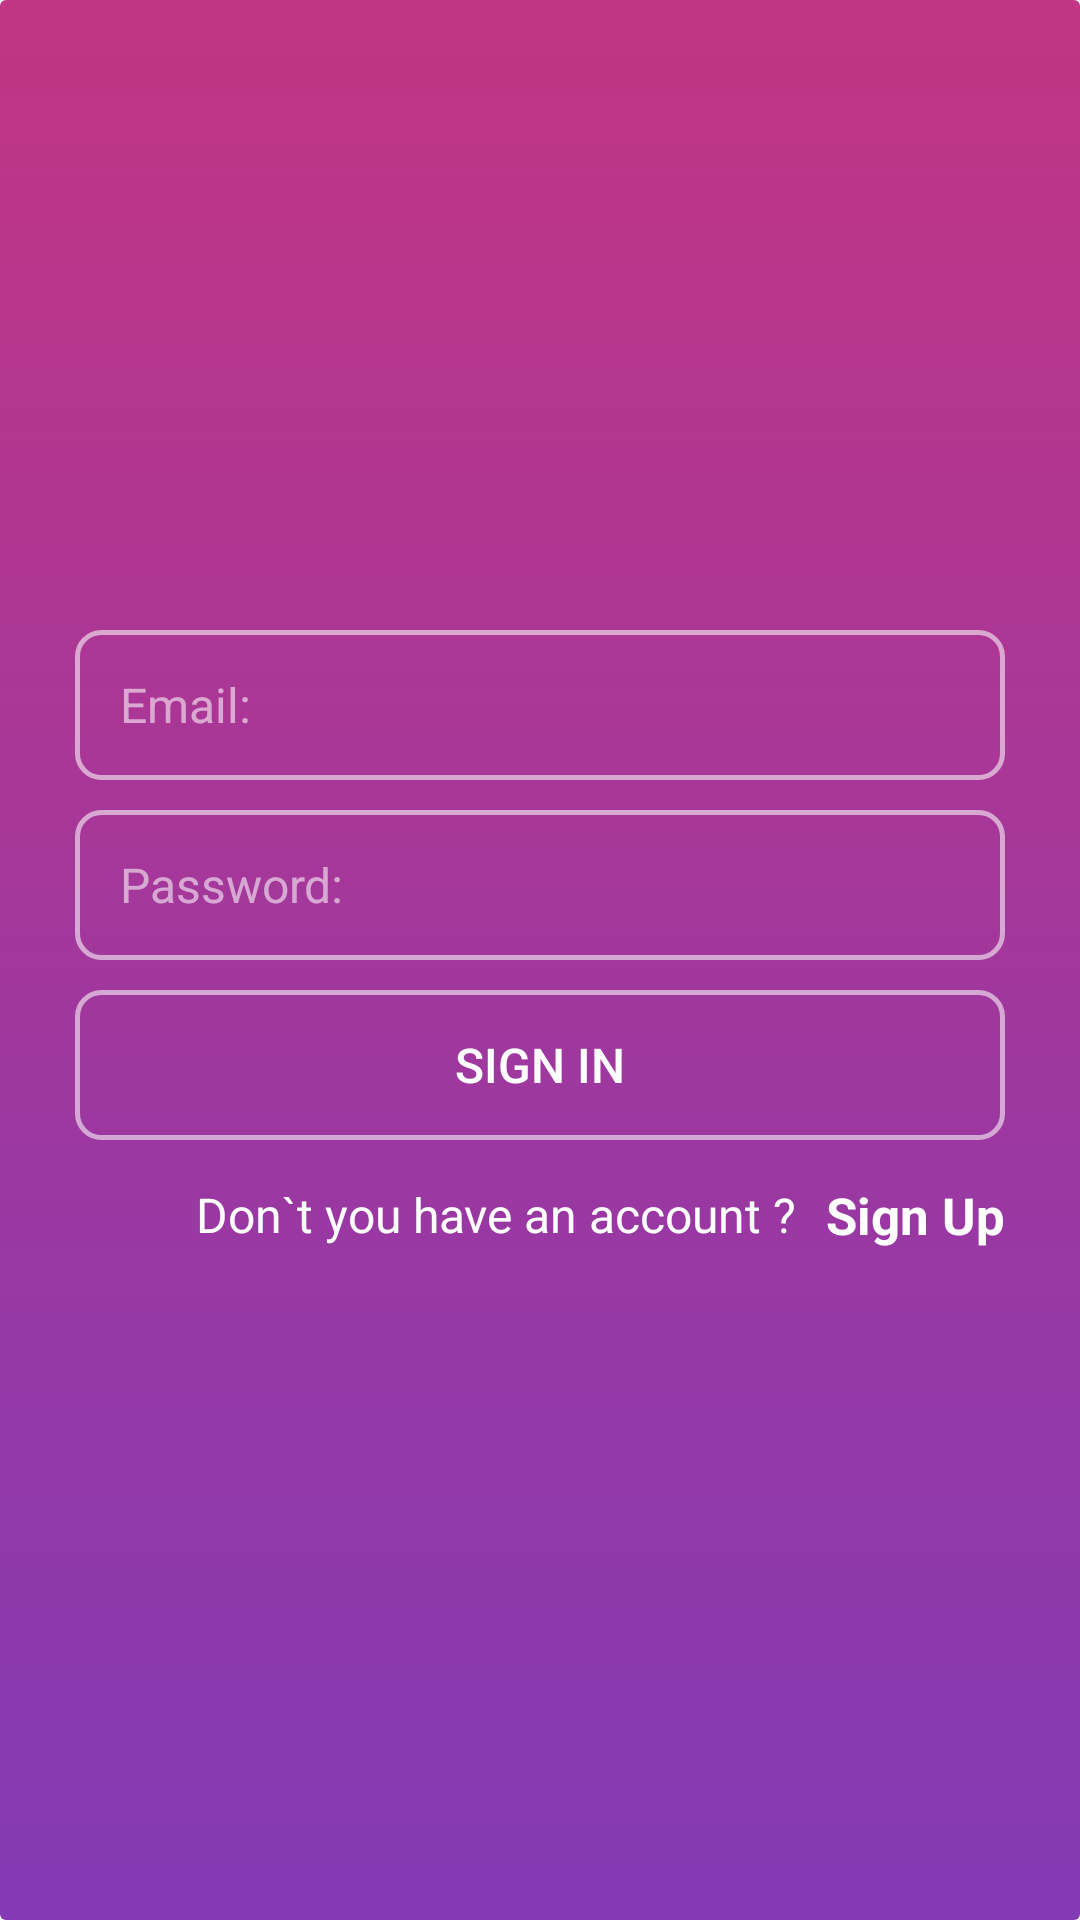

Write the Android layout XML for this screen, with the resource values it uses.
<!-- AndroidManifest.xml: application theme Theme.AppCompat.Light.NoActionBar -->
<!-- res/layout/activity_signin.xml -->
<?xml version="1.0" encoding="utf-8"?>
<androidx.constraintlayout.widget.ConstraintLayout xmlns:android="http://schemas.android.com/apk/res/android"
    xmlns:app="http://schemas.android.com/apk/res-auto"
    xmlns:tools="http://schemas.android.com/tools"
    android:layout_width="match_parent"
    android:layout_height="match_parent">

    <LinearLayout
        android:orientation="vertical"
        android:layout_width="match_parent"
        android:layout_height="match_parent"
        android:background="@drawable/app_main_gradient"
        android:gravity="center_vertical|center_horizontal"
        android:padding="25dp">

        <EditText
            android:id="@+id/et_email"
            android:layout_width="match_parent"
            android:layout_height="50dp"
            android:background="@drawable/view_rounded_corner"
            android:hint="Email: "
            android:paddingLeft="15dp"
            android:paddingRight="15dp"
            android:textColor="#ffffff"
            android:textColorHint="#90ffffff"
            android:textSize="16sp" />
        <EditText
            android:layout_marginTop="10dp"
            android:id="@+id/et_password"
            android:layout_width="match_parent"
            android:layout_height="50dp"
            android:background="@drawable/view_rounded_corner"
            android:hint="Password: "
            android:paddingLeft="15dp"
            android:paddingRight="15dp"
            android:textColor="#ffffff"
            android:textColorHint="#90ffffff"
            android:textSize="16sp" />
        <Button
            android:id="@+id/b_signin"
            android:layout_marginTop="10dp"
            android:background="@drawable/view_rounded_corner"
            app:backgroundTint="@null"
            android:text="Sign in"
            android:textColor="#ffffff"
            android:textSize="16sp"
            android:textAllCaps="true"
            android:layout_width="match_parent"
            android:layout_height="50dp"/>

        <LinearLayout
            android:gravity="right|center_vertical"
            android:layout_width="match_parent"
            android:layout_height="50dp">
            <TextView
                android:textSize="16sp"
                android:textColor="#ffffff"
                android:text="Don`t you have an account ?"
                android:layout_width="wrap_content"
                android:layout_height="wrap_content"/>
            <TextView
                android:id="@+id/tv_signup"
                android:gravity="center_vertical"
                android:paddingLeft="10dp"
                android:textSize="17sp"
                android:textStyle="bold"
                android:textColor="#ffffff"
                android:text="Sign Up"
                android:layout_width="wrap_content"
                android:layout_height="match_parent"/>


        </LinearLayout>


    </LinearLayout>


</androidx.constraintlayout.widget.ConstraintLayout>
<!-- resources referenced by this layout -->
<resources>
  <!-- drawable app_main_gradient (drawable) -->
  <?xml version="1.0" encoding="utf-8"?>
  <selector xmlns:android="http://schemas.android.com/apk/res/android">
  <item>
  <shape android:shape="rectangle">
      <gradient android:angle="90"
          android:endColor="#c13584"
          android:startColor="#833AB4"/>
      <corners android:radius="2dp"/>
  </shape>
  
  
  </item>
  </selector>
  <!-- drawable view_rounded_corner (drawable-v24) -->
  <?xml version="1.0" encoding="utf-8"?>
  <selector xmlns:android="http://schemas.android.com/apk/res/android">
  <item>
    <shape android:shape="rectangle">
        <stroke android:color="#90ffffff"
            android:width="1.5dp"/>
        <corners android:radius="8dp"/>
        
  
    </shape>
  </item>
  </selector>
</resources>
